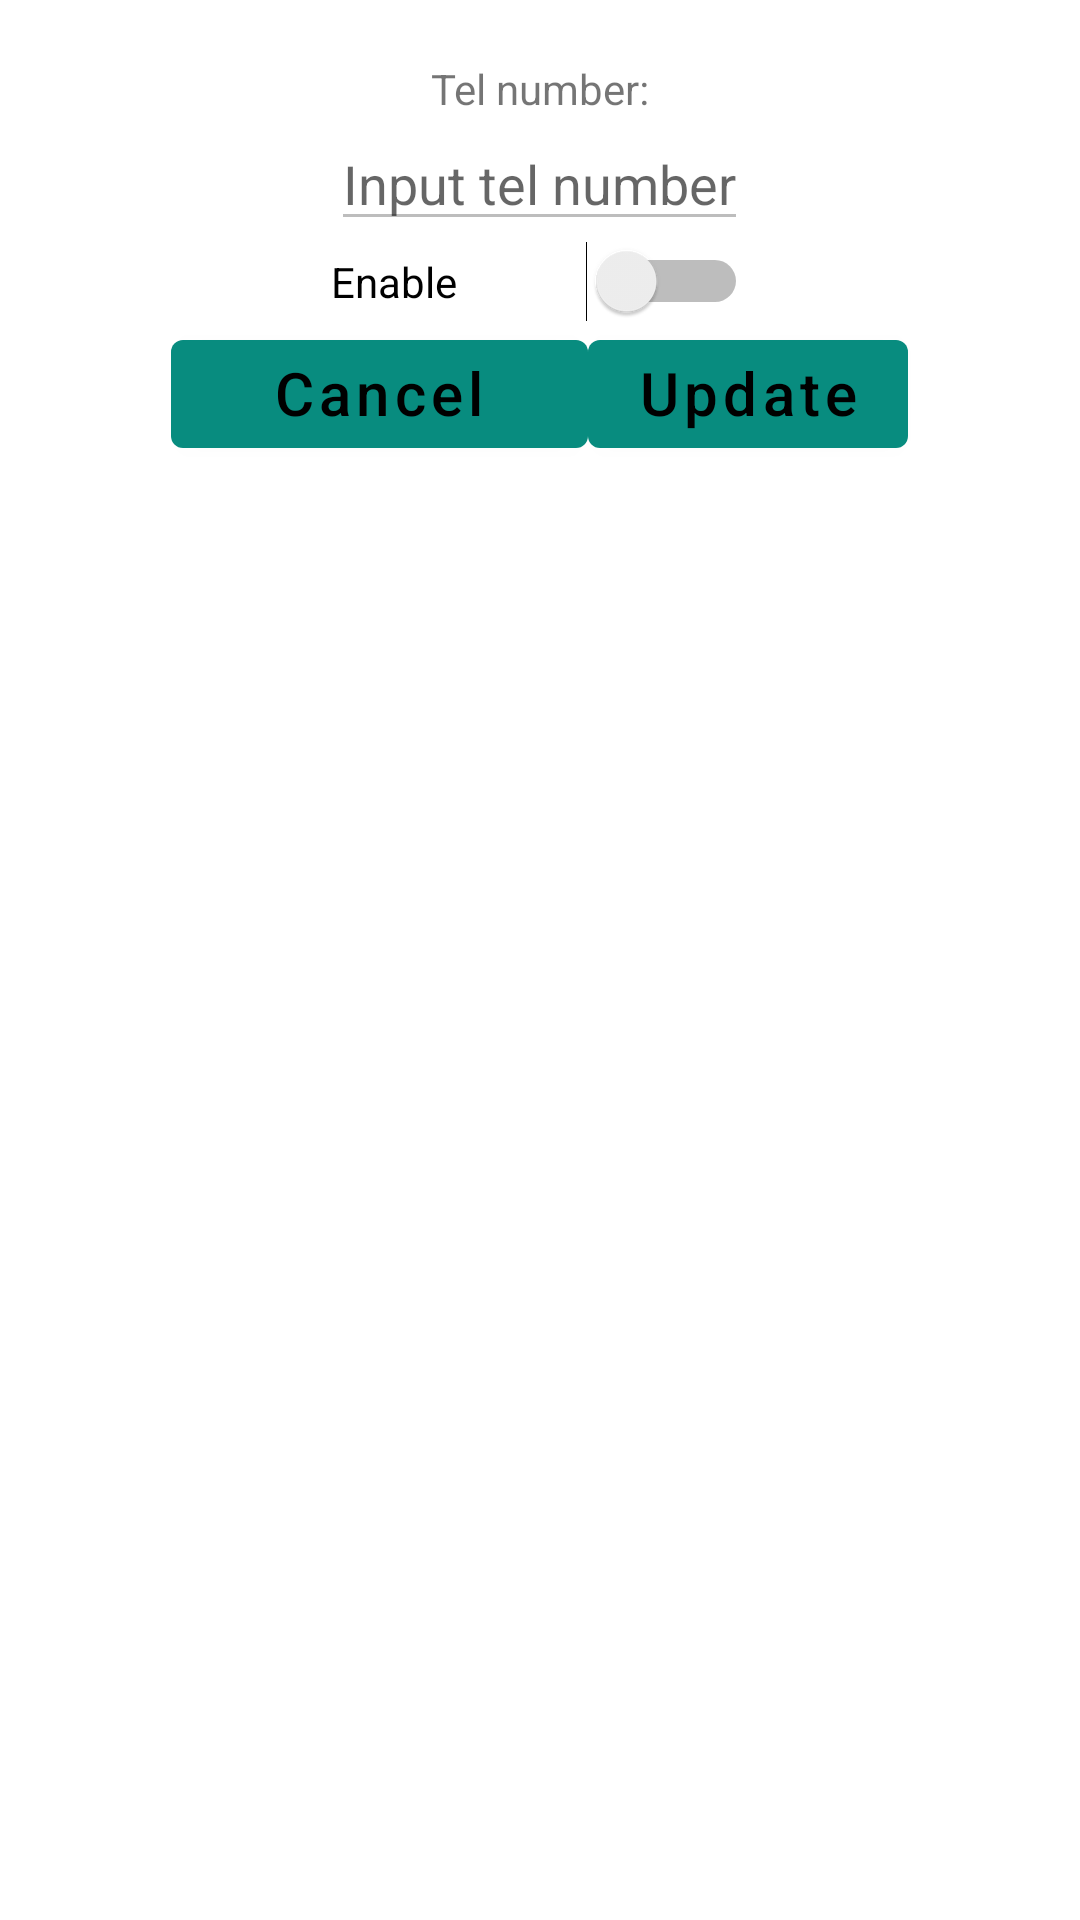

Reconstruct the res/layout file that produces this screen, plus the resources it refers to.
<!-- AndroidManifest.xml: application theme Theme.BgCallScr01 -->
<!-- res/layout/popup_input_number_change.xml -->
<?xml version="1.0" encoding="utf-8"?>
<TableLayout
    xmlns:android="http://schemas.android.com/apk/res/android"
    xmlns:tools="http://schemas.android.com/tools"
    android:layout_width="match_parent"
    android:layout_height="match_parent"
    android:paddingTop="20dp"
    >

    <TableRow
        android:layout_width="match_parent"
        android:layout_height="match_parent"
        android:gravity="center_horizontal"
        android:orientation="horizontal"
    >

        <TextView
            android:gravity="center"
            android:text="@string/tel_number"
        />

    </TableRow>

    <TableRow
        android:layout_width="match_parent"
        android:layout_height="match_parent"
        android:gravity="center_horizontal"
        android:orientation="horizontal"
    >
        <EditText
            android:id="@+id/telNumb"
            android:hint="@string/input_tel_number"
            android:inputType="text"
            android:enabled="false"
            />
    </TableRow>

    <TableRow
        android:layout_width="match_parent"
        android:layout_height="match_parent"
        android:gravity="center_horizontal"
        android:orientation="horizontal"
    >
        <Switch
            android:id="@+id/switch1"
            android:text="@string/enable"
            tools:ignore="UseSwitchCompatOrMaterialXml"
        />
    </TableRow>

    <TableRow android:gravity="center_horizontal">

        <Button
            android:id="@+id/button_cancel"
            android:layout_width="wrap_content"
            android:layout_height="wrap_content"
            android:text="@string/cancel"
            android:textSize="20sp"
            android:textAllCaps="false"
            android:gravity="center_horizontal"
            android:layout_marginBottom="20dp"/>

        <Button
            android:id="@+id/button_save"
            android:layout_width="wrap_content"
            android:layout_height="wrap_content"
            android:text="@string/update"
            android:textSize="20sp"
            android:textAllCaps="false"
            android:gravity="center_horizontal"
            android:layout_marginBottom="20dp"/>

    </TableRow>

</TableLayout>
<!-- resources referenced by this layout -->
<resources>
  <string name="cancel">Cancel</string>
  <string name="enable">Enable</string>
  <string name="input_tel_number">Input tel number</string>
  <string name="tel_number">Tel number:</string>
  <string name="update">Update</string>
  <style name="Theme.BgCallScr01" parent="Theme.MaterialComponents.DayNight.DarkActionBar">
          
  
  
  
          
  
  
  
          
  
          
  
          
          <item name="colorPrimary">@color/teal_200</item>
          <item name="colorPrimaryVariant">@color/teal_700</item>
          <item name="colorOnPrimary">@color/black</item>
          
          <item name="colorSecondary">@color/purple_500</item>
          <item name="colorSecondaryVariant">@color/purple_700</item>
          <item name="colorOnSecondary">@color/white</item>
          
          <item name="android:statusBarColor" tools:targetApi="l">?attr/colorPrimaryVariant</item>
          
      </style>
  <color name="teal_200">#088C7F</color>
  <color name="teal_700">#043E3E</color>
  <color name="black">#FF000000</color>
  <color name="purple_500">#FF6200EE</color>
  <color name="purple_700">#FF3700B3</color>
  <color name="white">#FFFFFFFF</color>
</resources>
